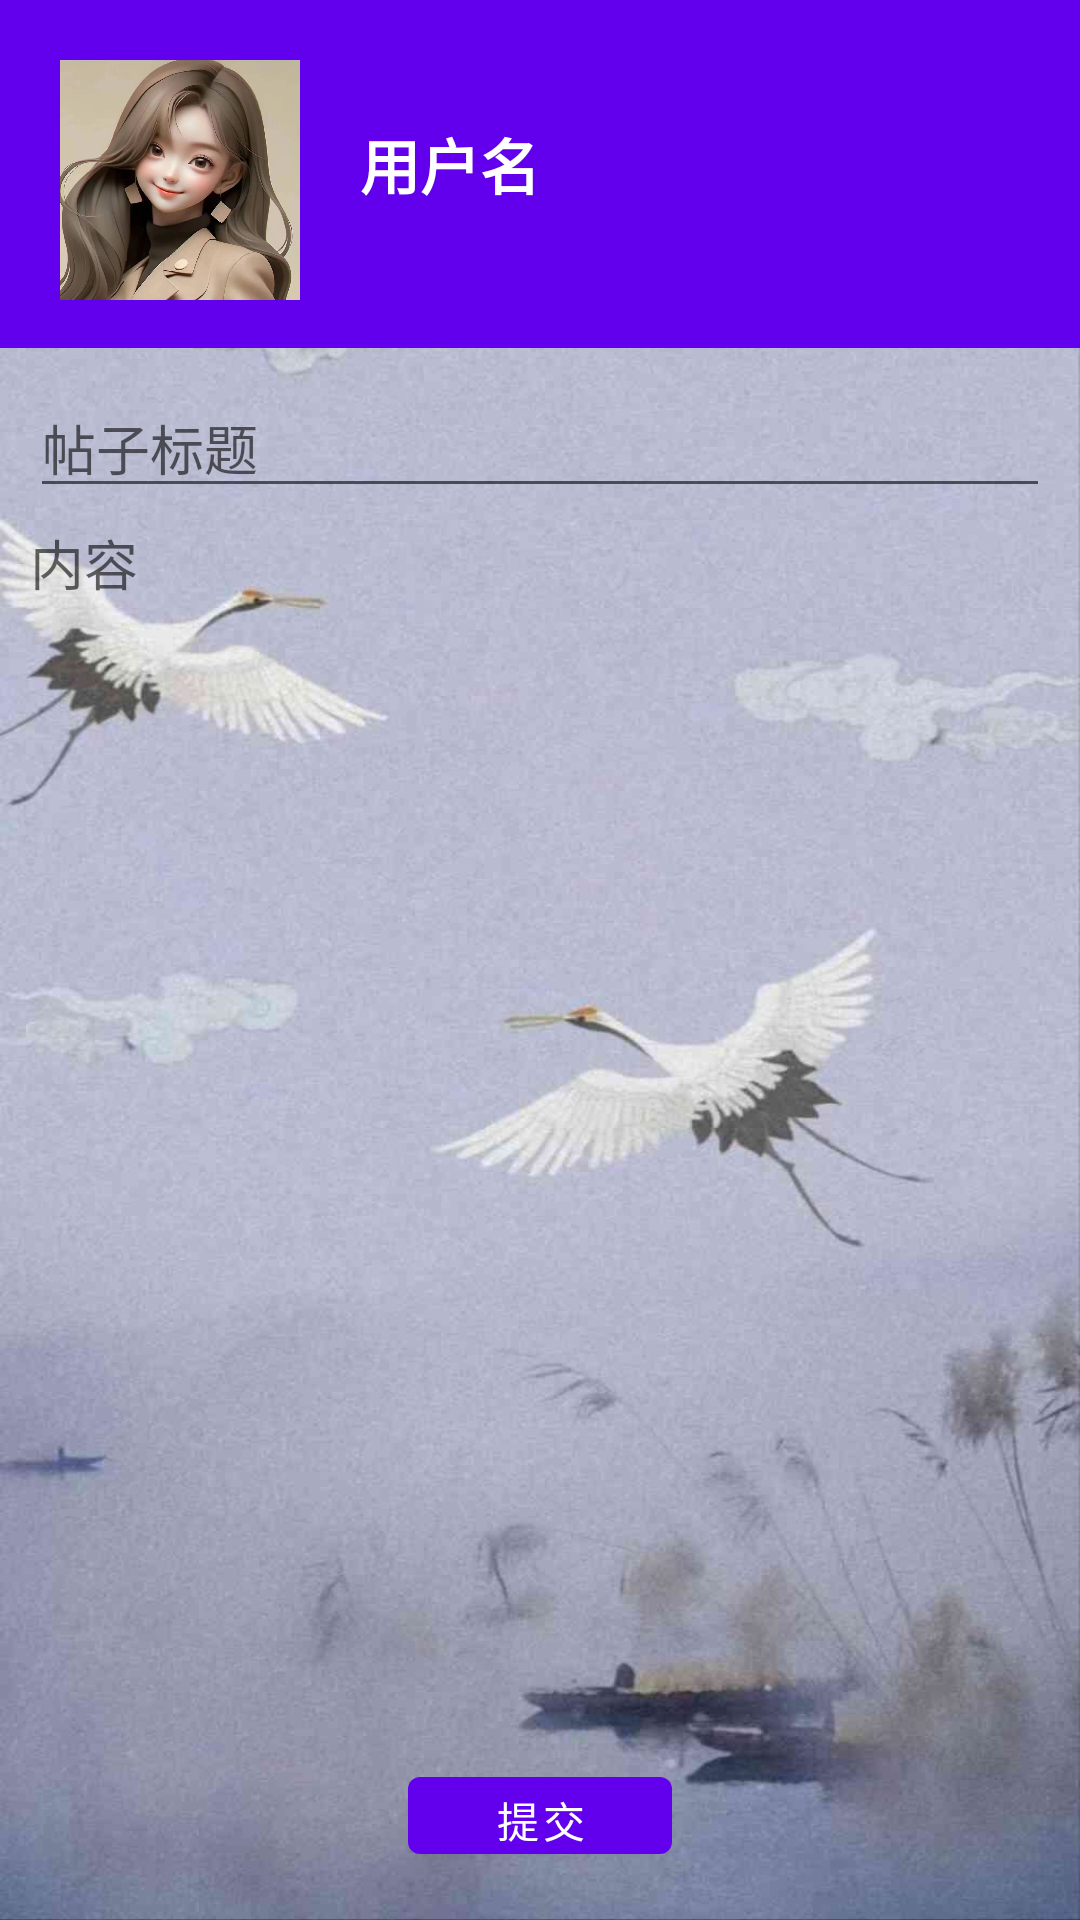

Here is an Android app screen rendered from its layout file. Give the layout XML and the strings, colors and styles it references.
<!-- AndroidManifest.xml: application theme Theme.WisdomHeritage -->
<!-- res/layout/add_post_layout.xml -->
<?xml version="1.0" encoding="utf-8"?>
<LinearLayout
xmlns:android="http://schemas.android.com/apk/res/android"
android:layout_width="match_parent"
android:layout_height="match_parent"
xmlns:app="http://schemas.android.com/apk/res-auto"
android:orientation="vertical"
android:background="@drawable/back">
    <LinearLayout
            android:layout_width="match_parent"
            android:layout_height="wrap_content"
            android:orientation="vertical">


        <RelativeLayout
                android:layout_width="match_parent"
                android:layout_height="wrap_content">
        <LinearLayout
                android:id="@+id/layout_avatar"
                android:layout_width="match_parent"
                android:layout_height="wrap_content"
                android:orientation="horizontal"
                android:background="@color/purple_500"
                android:paddingBottom="16dp">

            <com.google.android.material.imageview.ShapeableImageView
                    android:id="@+id/iv_avatar"
                    android:layout_width="80dp"
                    android:layout_height="80dp"
                    android:layout_marginTop="20dp"
                    android:layout_marginStart="20dp"
                    android:src="@drawable/picture1"
                    app:shapeAppearanceOverlay="@style/circleImageStyle"/>

            <TextView
                    android:id="@+id/tv_name"
                    android:text="@string/username"
                    android:textColor="@color/white"
                    android:textSize="20sp"
                    android:textStyle="bold"
                    android:layout_marginTop="40dp"
                    android:layout_marginStart="20dp"
                    android:layout_width="wrap_content"
                    android:layout_height="wrap_content"/>
        </LinearLayout>
        </RelativeLayout>
    </LinearLayout>
<LinearLayout
        android:layout_width="match_parent"
        android:layout_height="wrap_content"
        android:layout_marginTop="10dp"
        android:layout_marginStart="10dp"
        android:layout_marginEnd="10dp"
        android:orientation="vertical">
    <EditText
            android:id="@+id/edit_add_title"
            android:hint="@string/addtitle"
            android:minLines="1"
            android:layout_width="match_parent"
            android:layout_height="wrap_content" />
</LinearLayout>

    <LinearLayout
            android:layout_width="match_parent"
            android:layout_height="417dp"
            android:paddingStart="10dp"
            android:paddingTop="5dp"
            android:paddingEnd="5dp"
            android:paddingBottom="5dp"
    >
        <EditText
                android:id="@+id/edit_add_desc"
                android:hint="@string/addcontent"
                android:gravity="top"
                android:layout_width="match_parent"
                android:layout_height="wrap_content"
                android:scrollbars="vertical"
                android:background="@null"/>
    </LinearLayout>

    <LinearLayout
            android:layout_width="match_parent"
            android:layout_height="wrap_content"
            android:layout_marginBottom="16dp"
            android:gravity="center"
            android:orientation="horizontal">
        <Button
                android:id="@+id/add_diary_confirm"
                android:text="@string/ok"
                android:textAllCaps="false"
                android:layout_width="wrap_content"
                android:layout_height="wrap_content"/>
    </LinearLayout>
    <com.google.android.material.bottomnavigation.BottomNavigationView
            android:id="@+id/bottom_navigation"
            android:layout_width="match_parent"
            android:layout_height="wrap_content"
            android:layout_gravity="bottom"

            app:menu="@menu/bottom_nav_menu"
            android:layout_marginStart="0dp"
            android:layout_marginEnd="0dp"
            app:itemIconTint="@android:color/transparent"
            app:itemTextColor="@color/midnightblue"
            android:background="?android:attr/windowBackground">


    </com.google.android.material.bottomnavigation.BottomNavigationView>


</LinearLayout>
<!-- resources referenced by this layout -->
<resources>
  <color name="midnightblue">#191970</color>
  <color name="purple_500">#FF6200EE</color>
  <color name="white">#FFFFFFFF</color>
  <!-- drawable back: jpg bitmap (drawable, 70393 bytes) -->
  <!-- drawable picture1: jpg bitmap (drawable, 58034 bytes) -->
  <string name="addcontent">内容</string>
  <string name="addtitle">帖子标题</string>
  <string name="ok">提交</string>
  <string name="username">用户名</string>
  <style name="circleImageStyle">
              <item name="shapeAppearance">@style/ShapeAppearanceOverlay.App.CircleImageView</item>
              <item name="shapeAppearanceOverlay">@style/ShapeAppearanceOverlay.App.CircleImageView</item>
          </style>
  <style name="Theme.WisdomHeritage" parent="Theme.MaterialComponents.DayNight.DarkActionBar">
          
          <item name="colorPrimary">@color/purple_500</item>
          <item name="colorPrimaryVariant">@color/purple_700</item>
          <item name="colorOnPrimary">@color/white</item>
          
          <item name="colorSecondary">@color/teal_200</item>
          <item name="colorSecondaryVariant">@color/teal_700</item>
          <item name="colorOnSecondary">@color/black</item>
          
          <item name="android:statusBarColor">?attr/colorPrimaryVariant</item>
          
      </style>
  <style name="ShapeAppearanceOverlay.App.CircleImageView" parent="">
          <item name="cornerFamily">rounded</item>
          <item name="cornerSize">50%</item>
      </style>
  <color name="purple_700">#FF3700B3</color>
  <color name="teal_200">#FF03DAC5</color>
  <color name="teal_700">#FF018786</color>
  <color name="black">#FF000000</color>
</resources>
